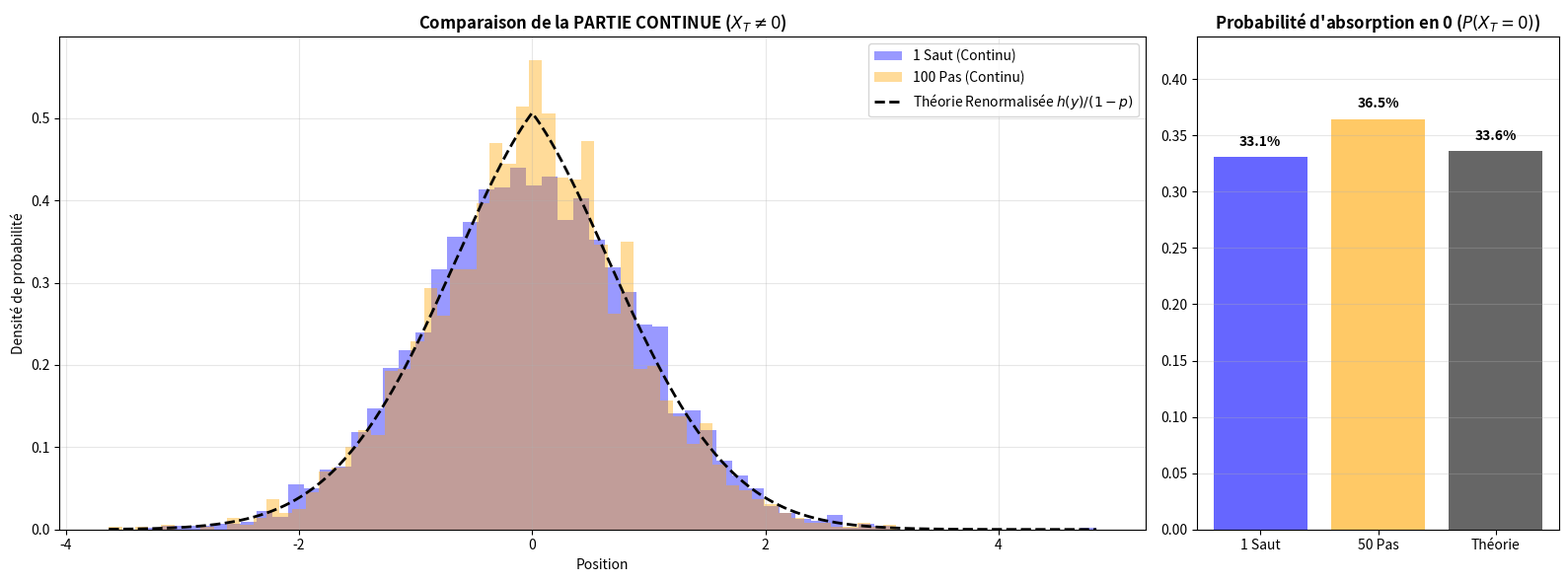

Source code (Python):
import numpy as np
import matplotlib.pyplot as plt
from scipy.special import erfcx

#  1. fonctions de base 

def densite_continue_stable(y, x, t, theta):
    """Calcule h(y) pour la densité théorique."""
    inv_sqrt_2pi_t = 1.0 / np.sqrt(2 * np.pi * t)
    term1 = inv_sqrt_2pi_t * np.exp(-((x - y) ** 2) / (2 * t))
    S = np.abs(x) + np.abs(y)
    exp_mirror = np.exp(-(S ** 2) / (2 * t))
    term2 = inv_sqrt_2pi_t * exp_mirror
    U = theta * np.sqrt(2 * t) + S / np.sqrt(2 * t)
    term3 = theta * exp_mirror * erfcx(U)
    return term1 - term2 + term3

def masse_dirac_stable(x, t, theta):
    """Calcule P(Stick)."""
    U = theta * np.sqrt(2 * t) + np.abs(x) / np.sqrt(2 * t)
    p = np.exp(-(x**2) / (2 * t)) * erfcx(U)
    return np.clip(p, 0.0, 1.0)

def un_pas_de_simulation(x_prev, dt, theta):
    """Fait avancer une particule de dt."""
    # 1. Dirac
    p_stick = masse_dirac_stable(x_prev, dt, theta)
    if np.random.rand() < p_stick:
        return 0.0
    
    # 2. Rejet (M=1)
    sqrt_dt = np.sqrt(dt)
    inv_sqrt_2pi_dt = 1.0 / np.sqrt(2 * np.pi * dt)
    
    while True:
        y = np.random.normal(x_prev, sqrt_dt)
        h_y = densite_continue_stable(y, x_prev, dt, theta)
        g_y = inv_sqrt_2pi_dt * np.exp(-((y - x_prev)**2) / (2 * dt))
        denom = (1.0 - p_stick) * g_y
        
        if denom > 0 and np.random.rand() * denom <= h_y:
            return y

# "Composition" 

def experience_composition(T, n_steps, theta, n_simulations=5000):
    print(f"Lancement de l'expérience : T={T}, Steps={n_steps}, Theta={theta}")
    
    # CAS A : grand saut (1 seul pas de taille T)
    # On simule n_simulations particules d'un coup
    resultats_grand = np.zeros(n_simulations)
    for i in range(n_simulations):
        resultats_grand[i] = un_pas_de_simulation(0.0, T, theta) # Départ de 0
        
    # CAS B : Les  (Composition de n étapes de taille T/n)
    dt = T / n_steps
    resultats_petits_pas = np.zeros(n_simulations)

    
    for i in range(n_simulations):
        x = 0.0 # Départ de 0
        for _ in range(n_steps):
            x = un_pas_de_simulation(x, dt, theta)
        resultats_petits_pas[i] = x
        
    return resultats_grand, resultats_petits_pas

# Paramètres
T_final = 1.0
N_steps_composition = 100 # On découpe T en 50 morceaux
Theta_test = 1.0
Nb_particules = 5000

# Exécution
res_A, res_B = experience_composition(T_final, N_steps_composition, Theta_test, Nb_particules)

# ... (Garder tout le code de simulation précédent) ...

# 3. Analyse Visuelle (Séparation Dirac / Continu)

# On sépare les trajectoires qui ont fini en 0 de celles qui sont dans la diffusion
non_zeros_A = res_A[np.abs(res_A) > 1e-9] # Partie continue A
non_zeros_B = res_B[np.abs(res_B) > 1e-9] # Partie continue B

prop_0_A = 1.0 - len(non_zeros_A) / len(res_A)
prop_0_B = 1.0 - len(non_zeros_B) / len(res_B)

# Calcul théorique de la proba de coller
p_stick_theorique = masse_dirac_stable(0, T_final, Theta_test)

# B. Tracé
fig, (ax1, ax2) = plt.subplots(1, 2, figsize=(16, 6), gridspec_kw={'width_ratios': [3, 1]})

# --- GRAPHE 1 : La Densité Conditionnelle (Sachant qu'on n'est pas en 0) ---
# Note importante : Pour comparer avec la théorie, il faut renormaliser h(y)
# Densité conditionnelle = h(y) / (1 - P_stick)

# Histogrammes (sur les données filtrées uniquement)
ax1.hist(non_zeros_A, bins=60, density=True, alpha=0.4, color='blue', label=f"1 Saut (Continu)")
ax1.hist(non_zeros_B, bins=60, density=True, alpha=0.4, color='orange', label=f"{N_steps_composition} Pas (Continu)")


y_grid = np.linspace(min(non_zeros_A.min(), non_zeros_B.min()), max(non_zeros_A.max(), non_zeros_B.max()), 1000)

y_grid = y_grid[np.abs(y_grid) > 1e-4] 

h_vals = densite_continue_stable(y_grid, 0.0, T_final, Theta_test)

densite_conditionnelle = h_vals / (1 - p_stick_theorique)

ax1.plot(y_grid, densite_conditionnelle, 'k--', lw=2, label="Théorie Renormalisée $h(y)/(1-p)$")

ax1.set_title("Comparaison de la PARTIE CONTINUE ($X_T \\neq 0$)", fontsize=12, fontweight='bold')
ax1.set_xlabel("Position")
ax1.set_ylabel("Densité de probabilité")
ax1.legend()
ax1.grid(alpha=0.3)


# GRAPHE 2 : La Masse de Dirac (Comparaison des Zéros)
labels = ['1 Saut', '50 Pas', 'Théorie']
values = [prop_0_A, prop_0_B, p_stick_theorique]
colors = ['blue', 'orange', 'black']

ax2.bar(labels, values, color=colors, alpha=0.6)
ax2.set_title("Probabilité d'absorption en 0 ($P(X_T=0)$)", fontsize=12, fontweight='bold')
ax2.set_ylim(0, max(values)*1.2) # Un peu de marge
ax2.grid(axis='y', alpha=0.3)

# Affichage des valeurs sur les barres
for i, v in enumerate(values):
    ax2.text(i, v + 0.01, f"{v:.1%}", ha='center', fontweight='bold')

plt.tight_layout()
plt.savefig('validation_densites.pdf', bbox_inches='tight')
plt.show()
